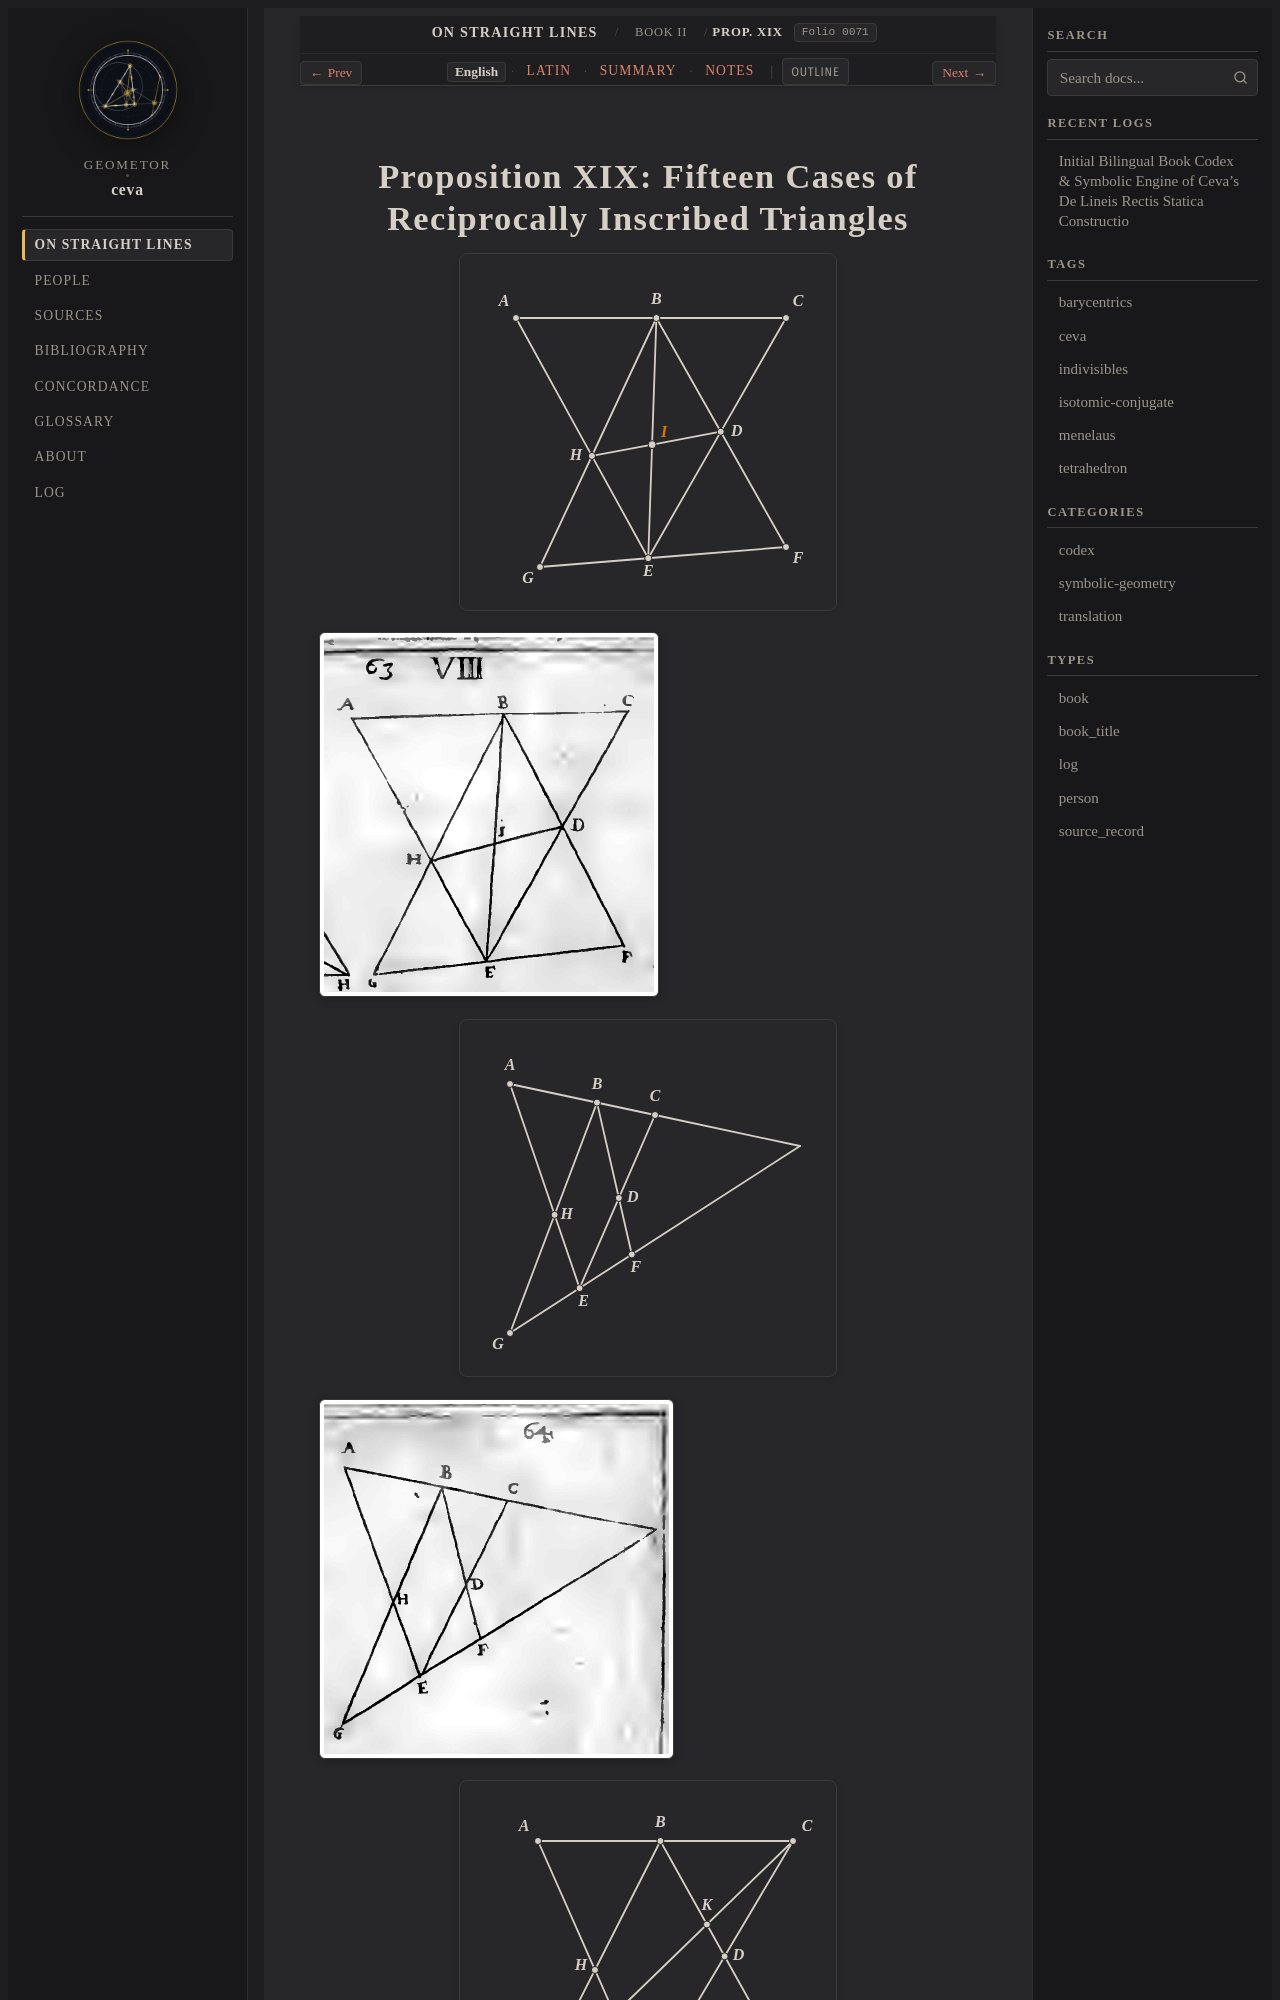

repository: geometor/ceva · page: de_lineis_rectis/liber_secundus/prop_19/index.html · generator: sphinx

:layout: book
:order: 20
:canonical_id: liber_secundus_prop_19
:breadcrumb_title: Prop. XIX
:folio: 0071
:tracks: English: index | Latin: la | Summary: summary | Notes: notes

.. _liber-secundus-prop-19:
.. _liber-secundus-prop-19-en:
